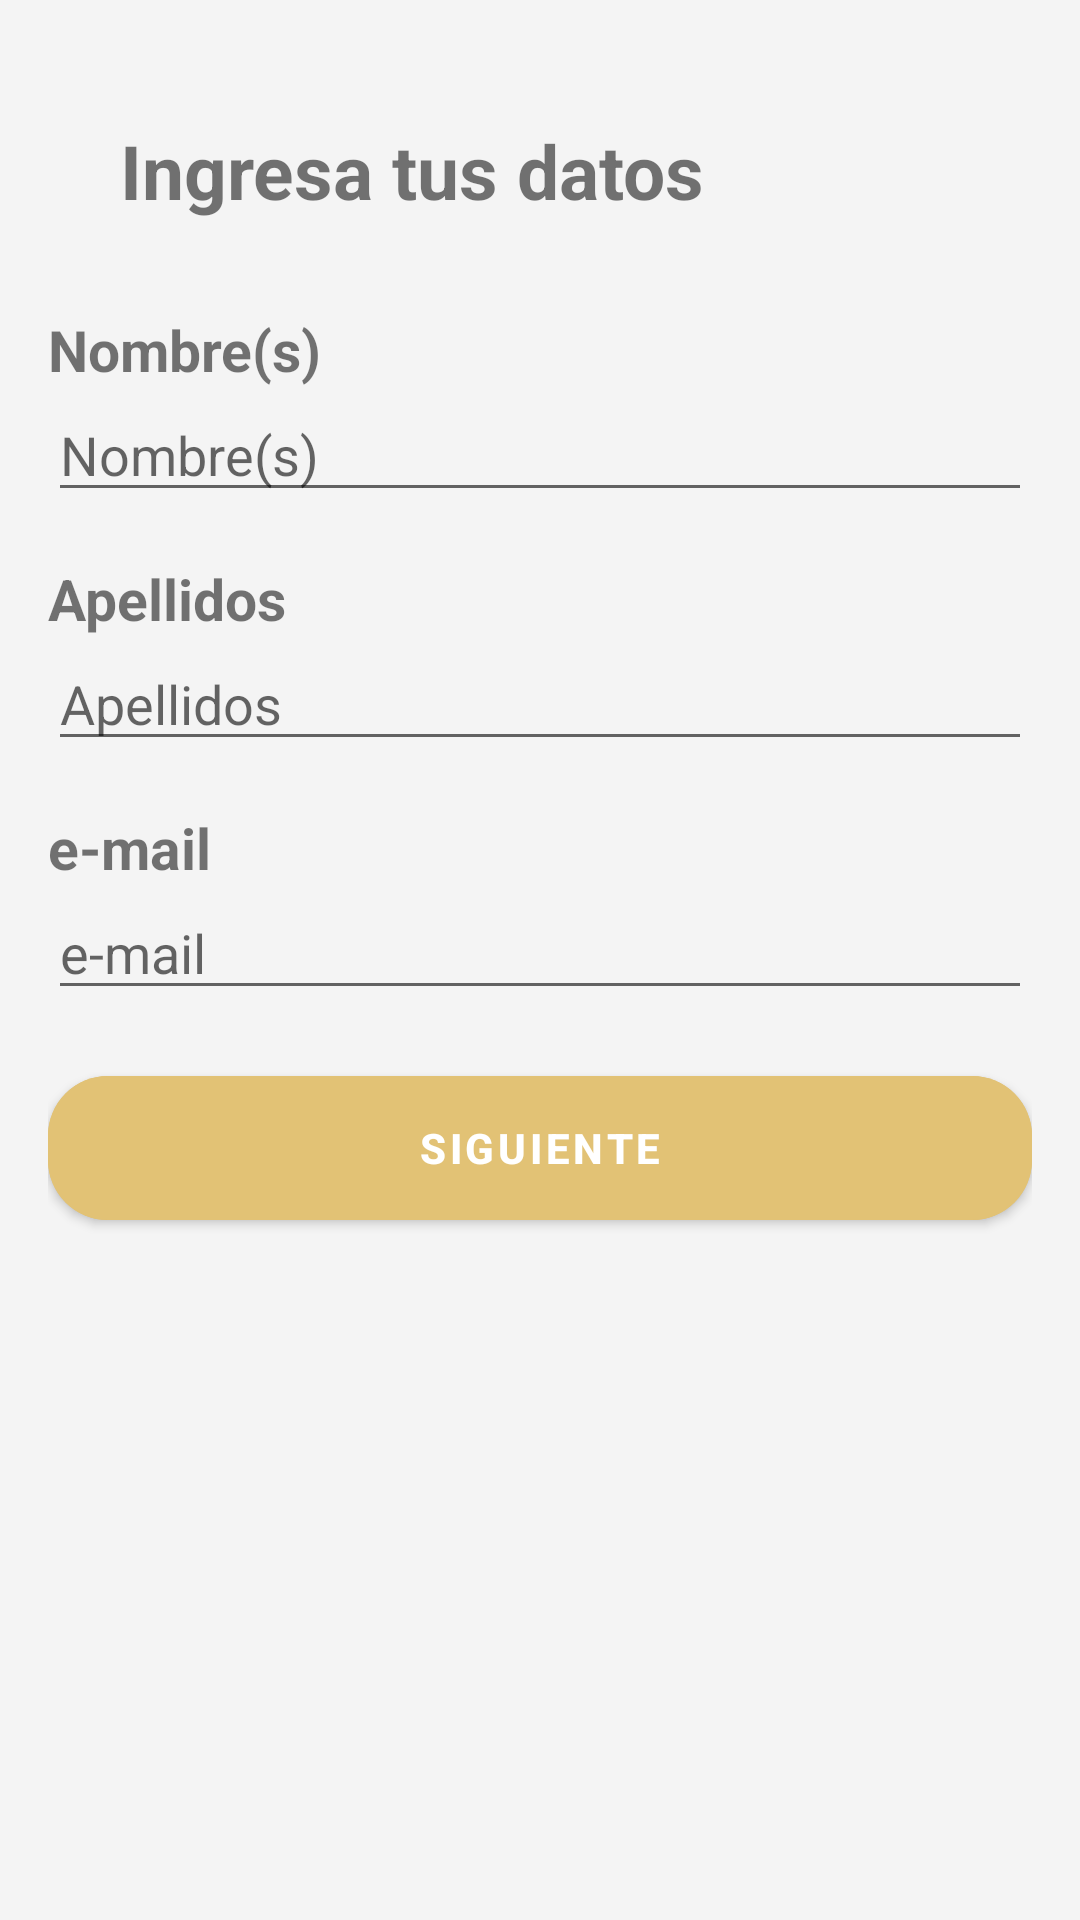

This screen was rendered from an Android layout file. Write that file and the resources it references.
<!-- AndroidManifest.xml: application theme Theme.PizzeriaLosArcos -->
<!-- res/layout/activity_sign_in.xml -->
<?xml version="1.0" encoding="utf-8"?>
<LinearLayout xmlns:android="http://schemas.android.com/apk/res/android"
    xmlns:app="http://schemas.android.com/apk/res-auto"
    xmlns:tools="http://schemas.android.com/tools"
    android:layout_width="match_parent"
    android:orientation="vertical"
    android:gravity="center|top"
    android:background="@color/quarter_color"
    android:layout_height="match_parent"
    android:windowTranslucentStatus="false"
    tools:context=".controller.SignInActivity">

    <LinearLayout
        android:orientation="vertical"
        android:id="@+id/email_sign_form"
        android:paddingTop="40dp"
        android:paddingLeft="16dp"
        android:paddingRight="16dp"
        android:layout_width="match_parent"
        android:layout_height="wrap_content">

        <androidx.constraintlayout.widget.ConstraintLayout
            android:layout_width="match_parent"
            android:layout_height="wrap_content"
            app:layout_constraintStart_toStartOf="parent"
            app:layout_constraintTop_toTopOf="parent">

            <ImageButton
                android:id="@+id/back_button_sign_in"
                android:layout_width="wrap_content"
                android:layout_height="0dp"
                android:backgroundTint="@android:color/transparent"
                android:src="@drawable/ic_baseline_arrow_back_ios_24"
                app:layout_constraintBottom_toBottomOf="parent"
                app:layout_constraintStart_toStartOf="parent"
                app:layout_constraintTop_toTopOf="parent" />

            <TextView
                android:layout_width="0dp"
                android:layout_height="wrap_content"
                android:text="@string/text_login_description"
                android:textSize="25sp"
                android:textStyle="bold"
                app:layout_constraintBottom_toBottomOf="@+id/back_button_sign_in"
                app:layout_constraintEnd_toEndOf="parent"
                app:layout_constraintStart_toEndOf="@+id/back_button_sign_in"
                app:layout_constraintTop_toTopOf="@+id/back_button_sign_in" />

        </androidx.constraintlayout.widget.ConstraintLayout>

        <TextView
            android:id="@+id/name_text"
            android:text="@string/name_text"
            android:textSize="19sp"
            android:textStyle="bold"
            android:layout_marginTop="30dp"
            android:layout_width="wrap_content"
            android:layout_height="wrap_content">
        </TextView>

        <EditText
            android:id="@+id/name_edit_text"
            android:hint="@string/name_text"
            android:inputType="textPersonName"
            android:maxLines="1"
            android:layout_width="match_parent"
            android:layout_height="wrap_content">
        </EditText>

        <TextView
            android:id="@+id/lastname_text_description"
            android:text="@string/lastname_text"
            android:textSize="19sp"
            android:textStyle="bold"
            android:layout_marginTop="16dp"
            android:layout_width="wrap_content"
            android:layout_height="wrap_content">
        </TextView>

        <EditText
            android:id="@+id/lastname_edit_text"
            android:hint="@string/lastname_text"
            android:inputType="textPersonName"
            android:maxLines="1"
            android:layout_width="match_parent"
            android:layout_height="wrap_content">
        </EditText>

        <TextView
            android:id="@+id/email_text"
            android:text="@string/email_hint"
            android:layout_marginTop="16dp"
            android:textSize="19sp"
            android:textStyle="bold"
            android:layout_width="wrap_content"
            android:layout_height="wrap_content">
        </TextView>

        <AutoCompleteTextView
            android:id="@+id/email_account"
            android:hint="@string/email_hint"
            android:inputType="textEmailAddress"
            android:maxLines="1"
            android:imeOptions="actionDone"
            android:nextFocusDown="@id/next_signin_button"
            android:layout_width="match_parent"
            android:layout_height="wrap_content">
        </AutoCompleteTextView>

        <com.google.android.material.button.MaterialButton
            android:id="@+id/next_signin_button"
            android:text="@string/next_text"
            android:backgroundTint="@color/secondary_color"
            android:layout_marginTop="16dp"
            android:textStyle="bold"
            app:cornerRadius="20dp"
            android:layout_width="match_parent"
            android:layout_height="60dp">
        </com.google.android.material.button.MaterialButton>

    </LinearLayout>

</LinearLayout>
<!-- resources referenced by this layout -->
<resources>
  <color name="quarter_color">#F4F4F4</color>
  <color name="secondary_color">#E2C275</color>
  <string name="email_hint">e-mail</string>
  <string name="lastname_text">Apellidos</string>
  <string name="name_text">Nombre(s)</string>
  <string name="next_text">Siguiente</string>
  <string name="text_login_description">Ingresa tus datos</string>
  <style name="Theme.PizzeriaLosArcos" parent="Theme.MaterialComponents.DayNight.NoActionBar">
          
          <item name="colorPrimary">@color/primary_color</item>
          
          <item name="colorSecondary">@color/secondary_color</item>
          
          <item name="android:statusBarColor">@color/secondary_color</item>
          
      </style>
  <color name="primary_color">#C36A2D</color>
</resources>
